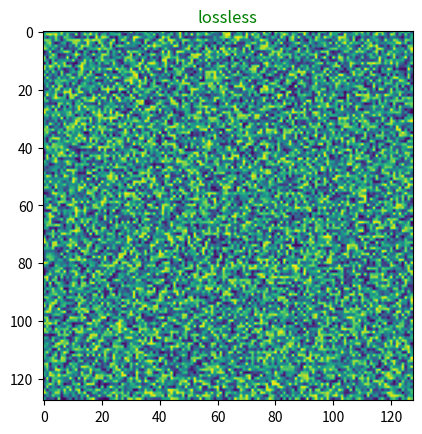

This chart was generated by the following Python code: (Note: this script raises an exception after producing the figure.)
#!/usr/bin/env python
"""
example writing matplotlib movies with matlab "grabframe"-like syntax

Just four lines of code to directly write lossless AVIs from Matplotlib

http://matplotlib.org/api/animation_api.html#matplotlib.animation.FFMpegWriter

codecs:
ffv1: lossless
mpeg4: lossy

"""
import matplotlib
matplotlib.use('agg') #invisible while plotting, but faster and more robust
from matplotlib.pyplot import figure,draw,pause,close
import matplotlib.animation as anim
#
from numpy.random import uniform

DPI=100
X=Y=128; N=50
FPS=15  # keep greater than 3 to avoid VLC playback bug
WRITER = 'ffmpeg'

def testdata(x,y,N):
    # TODO: better example data to show downsides of lossy video
    return uniform(size=(N,y,x))

def setupfig(img,title=''):
    #%% boilerplate for making imshow priming (used in any program)
    assert img.ndim==2,'2-D image expected'
    fg = figure()
    ax = fg.gca()
    h = ax.imshow(img) #prime figure with first frame of data
    ax.set_title(title,color='g')
    return fg,h

def loop(fg,h,w,fn,imgs):
    assert imgs.ndim in (3,4),'assuming image stack iterating over first dimension Nframe x X x Y [x RGB]'

    with w.saving(fg, fn, DPI):
        print('writing {}'.format(fn))
        for I in imgs:
            h.set_data(I)
            draw()
            # NOTE: pause is NEEDED for more complicated plots, to avoid random crashes
            pause(0.01)
            w.grab_frame(facecolor='k')

    close(fg)


def config(h,codec):
    Writer = anim.writers[WRITER]
    return Writer(fps=FPS, codec=codec)

if __name__ == '__main__':
    imgs = testdata(X,Y,N)
#%% lossless
    fg,h = setupfig(imgs[0],'lossless')
    w = config(h,'ffv1')
    loop(fg,h,w,'lossless.avi',imgs)
#%% lossy
    fg,h = setupfig(imgs[0],'lossy')
    w = config(h,'mpeg4')
    loop(fg,h,w,'lossy.avi',imgs)
